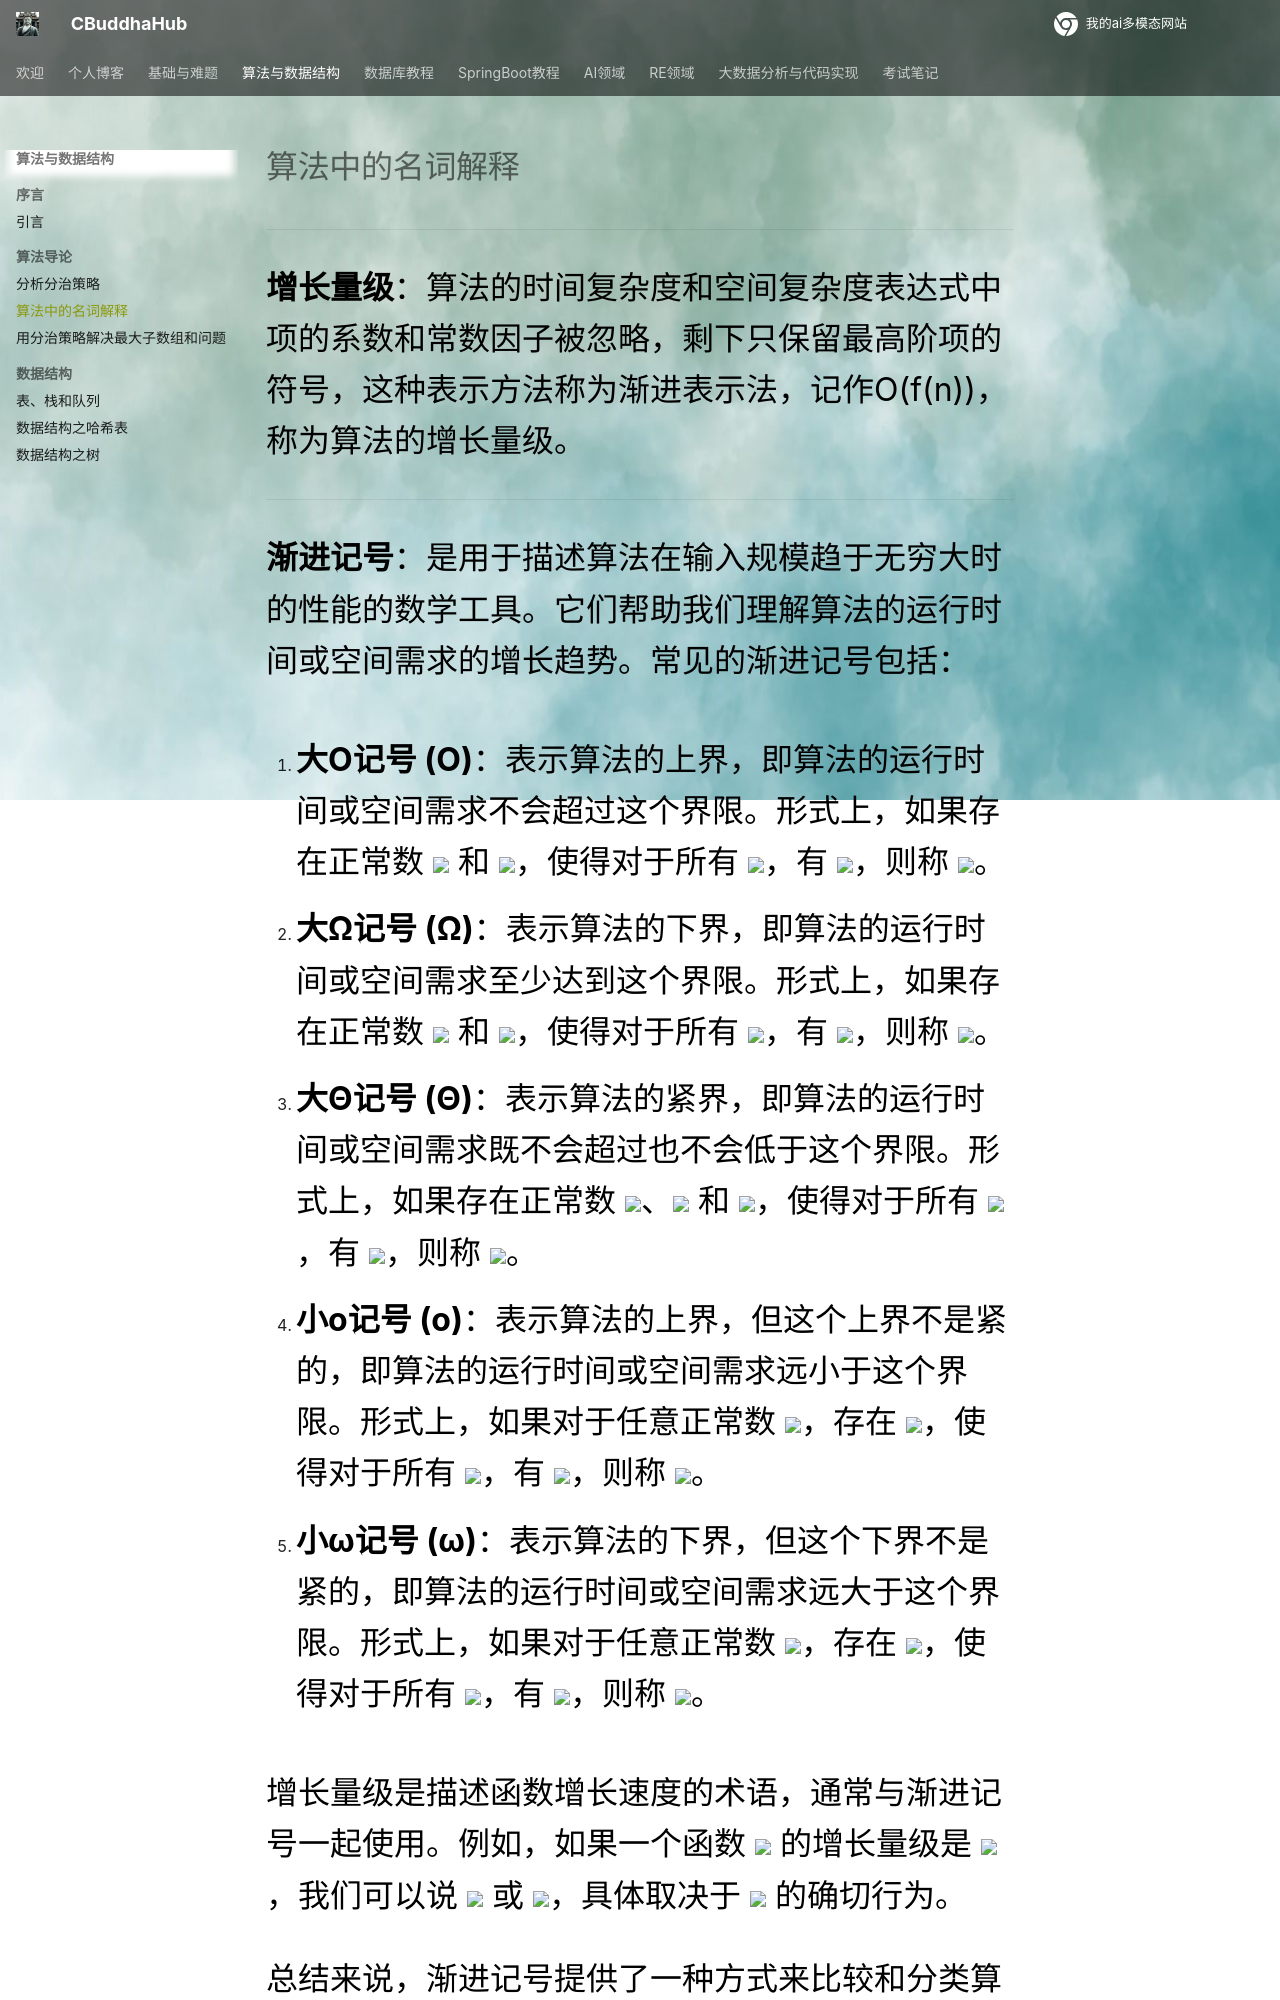

repository: CrazyBuddha-Max/CBuddhaDocs · page: algorithm/1-算法导论/导出/名词解释_/index.html · generator: mkdocs

# 算法中的名词解释
  
***
  
**增长量级**：算法的时间复杂度和空间复杂度表达式中项的系数和常数因子被忽略，剩下只保留最高阶项的符号，这种表示方法称为渐进表示法，记作O(f(n))，称为算法的增长量级。
***
  
**渐进记号**：是用于描述算法在输入规模趋于无穷大时的性能的数学工具。它们帮助我们理解算法的运行时间或空间需求的增长趋势。常见的渐进记号包括：
  
1. **大O记号 (O)**：表示算法的上界，即算法的运行时间或空间需求不会超过这个界限。形式上，如果存在正常数 <img src="https://latex.codecogs.com/gif.latex?c"/> 和 <img src="https://latex.codecogs.com/gif.latex?n_0"/>，使得对于所有 <img src="https://latex.codecogs.com/gif.latex?n%20\geq%20n_0"/>，有 <img src="https://latex.codecogs.com/gif.latex?f(n)%20\leq%20c%20\cdot%20g(n)"/>，则称 <img src="https://latex.codecogs.com/gif.latex?f(n)%20=%20O(g(n))"/>。
  
2. **大Ω记号 (Ω)**：表示算法的下界，即算法的运行时间或空间需求至少达到这个界限。形式上，如果存在正常数 <img src="https://latex.codecogs.com/gif.latex?c"/> 和 <img src="https://latex.codecogs.com/gif.latex?n_0"/>，使得对于所有 <img src="https://latex.codecogs.com/gif.latex?n%20\geq%20n_0"/>，有 <img src="https://latex.codecogs.com/gif.latex?f(n)%20\geq%20c%20\cdot%20g(n)"/>，则称 <img src="https://latex.codecogs.com/gif.latex?f(n)%20=%20\Omega(g(n))"/>。
  
3. **大Θ记号 (Θ)**：表示算法的紧界，即算法的运行时间或空间需求既不会超过也不会低于这个界限。形式上，如果存在正常数 <img src="https://latex.codecogs.com/gif.latex?c_1"/>、<img src="https://latex.codecogs.com/gif.latex?c_2"/> 和 <img src="https://latex.codecogs.com/gif.latex?n_0"/>，使得对于所有 <img src="https://latex.codecogs.com/gif.latex?n%20\geq%20n_0"/>，有 <img src="https://latex.codecogs.com/gif.latex?c_1%20\cdot%20g(n)%20\leq%20f(n)%20\leq%20c_2%20\cdot%20g(n)"/>，则称 <img src="https://latex.codecogs.com/gif.latex?f(n)%20=%20\Theta(g(n))"/>。
  
4. **小o记号 (o)**：表示算法的上界，但这个上界不是紧的，即算法的运行时间或空间需求远小于这个界限。形式上，如果对于任意正常数 <img src="https://latex.codecogs.com/gif.latex?c"/>，存在 <img src="https://latex.codecogs.com/gif.latex?n_0"/>，使得对于所有 <img src="https://latex.codecogs.com/gif.latex?n%20\geq%20n_0"/>，有 <img src="https://latex.codecogs.com/gif.latex?f(n)%20&lt;%20c%20\cdot%20g(n)"/>，则称 <img src="https://latex.codecogs.com/gif.latex?f(n)%20=%20o(g(n))"/>。
  
5. **小ω记号 (ω)**：表示算法的下界，但这个下界不是紧的，即算法的运行时间或空间需求远大于这个界限。形式上，如果对于任意正常数 <img src="https://latex.codecogs.com/gif.latex?c"/>，存在 <img src="https://latex.codecogs.com/gif.latex?n_0"/>，使得对于所有 <img src="https://latex.codecogs.com/gif.latex?n%20\geq%20n_0"/>，有 <img src="https://latex.codecogs.com/gif.latex?f(n)%20&gt;%20c%20\cdot%20g(n)"/>，则称 <img src="https://latex.codecogs.com/gif.latex?f(n)%20=%20\omega(g(n))"/>。
